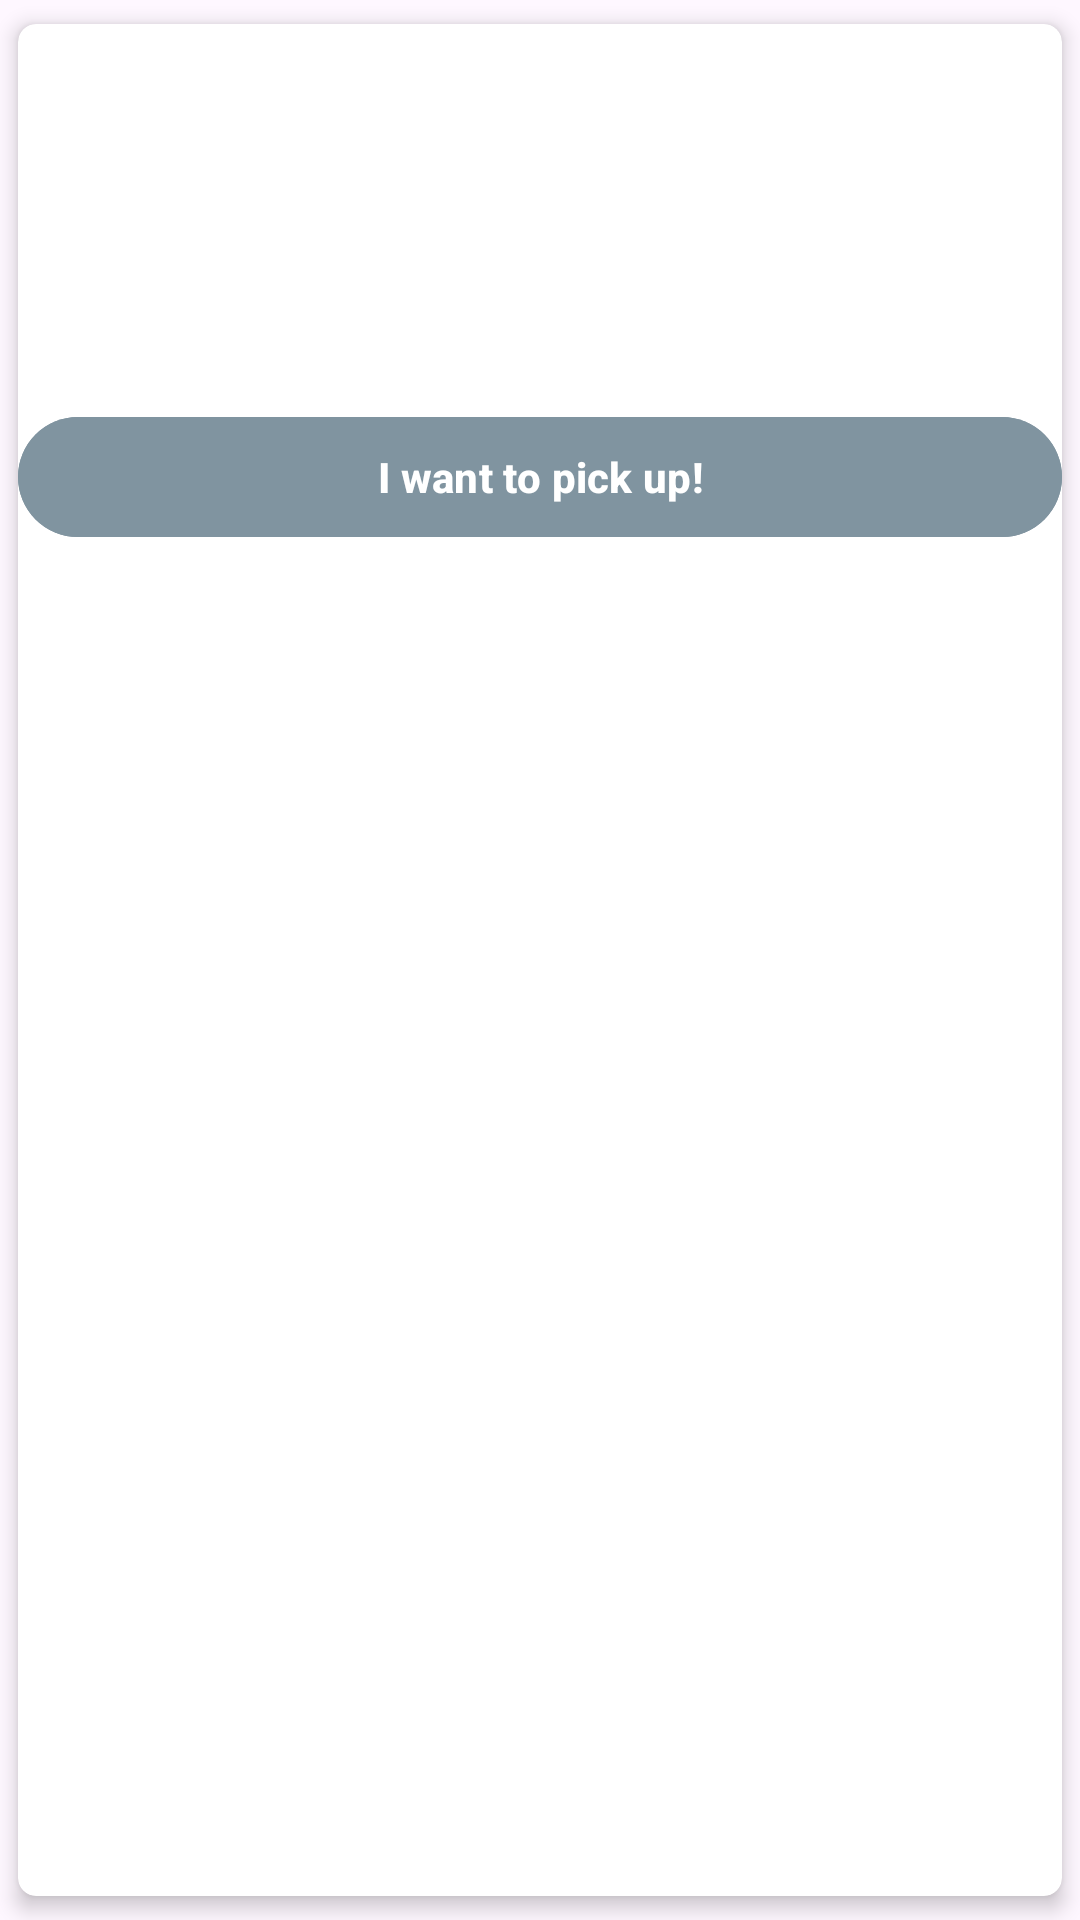

Reconstruct the res/layout file that produces this screen, plus the resources it refers to.
<!-- AndroidManifest.xml: application theme Theme.MyApplication -->
<!-- res/layout/pick_up_requet.xml -->
<?xml version="1.0" encoding="utf-8"?>
<androidx.cardview.widget.CardView xmlns:android="http://schemas.android.com/apk/res/android"
    android:layout_width="match_parent"
    android:layout_height="wrap_content"
    xmlns:app="http://schemas.android.com/apk/res-auto"
    app:cardElevation="4dp"
    app:cardUseCompatPadding="true"
    app:cardCornerRadius="6dp"
    xmlns:tools="http://schemas.android.com/tools">

    <LinearLayout
        android:layout_width="match_parent"
        android:layout_height="wrap_content"
        android:orientation="vertical">

        <LinearLayout
            android:layout_width="match_parent"
            android:layout_height="wrap_content"
            android:padding="8dp"
            android:orientation="horizontal">

            <ImageView
                android:id="@+id/image"
                android:layout_width="100dp"
                android:layout_height="100dp"/>

            <LinearLayout
                android:layout_width="wrap_content"
                android:layout_height="wrap_content"
                android:layout_marginStart="16dp"
                android:orientation="vertical">

                <TextView
                    android:id="@+id/name"
                    android:layout_width="wrap_content"
                    android:layout_height="wrap_content"
                    android:textStyle="bold"
                    tools:text="Agam"/>

                <TextView
                    android:id="@+id/phone"
                    android:layout_width="wrap_content"
                    android:layout_height="wrap_content"
                    android:textStyle="bold"
                    tools:text="Holon"/>
                <TextView
                    android:id="@+id/location"
                    android:layout_width="wrap_content"
                    android:layout_height="wrap_content"
                    android:textStyle="bold"
                    tools:text="Holon"/>

                <TextView
                    android:id="@+id/date"
                    android:layout_width="wrap_content"
                    android:layout_height="wrap_content"
                    android:layout_marginTop="8dp"
                    android:textStyle="bold"
                    tools:text="23:00"/>
                <TextView
                    android:id="@+id/time"
                    android:layout_width="wrap_content"
                    android:layout_height="wrap_content"
                    android:layout_marginTop="8dp"
                    android:textStyle="bold"
                    tools:text="23:00"/>
            </LinearLayout>

        </LinearLayout>

        <Button
            android:id="@+id/approve"
            android:layout_width="match_parent"
            android:layout_height="wrap_content"
            android:textStyle="bold"
            android:backgroundTint="@color/material_dynamic_secondary60"
            android:text="@string/approve"/>

    </LinearLayout>
</androidx.cardview.widget.CardView>
<!-- resources referenced by this layout -->
<resources>
  <string name="approve">I want to pick up!</string>
  <style name="Theme.MyApplication" parent="Base.Theme.MyApplication" />
  <style name="Base.Theme.MyApplication" parent="Theme.Material3.DayNight">
      </style>
</resources>
